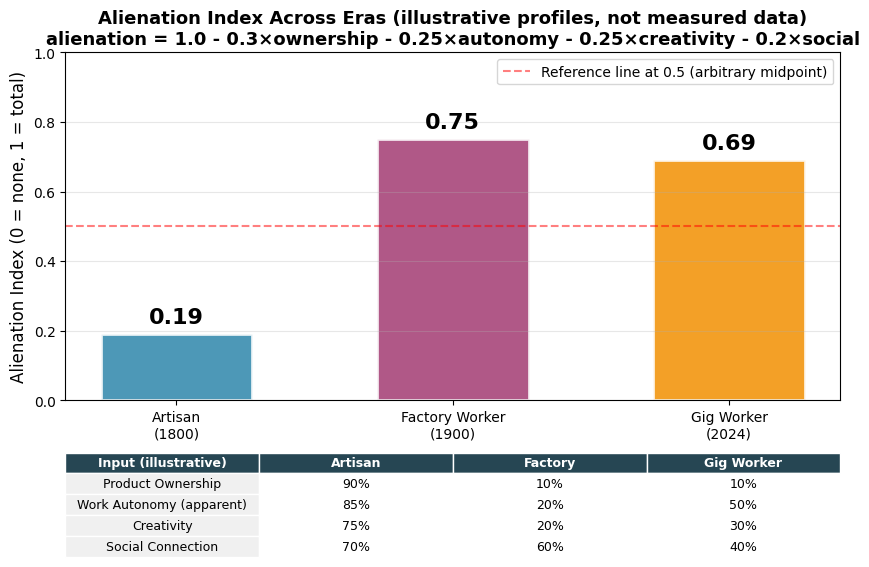
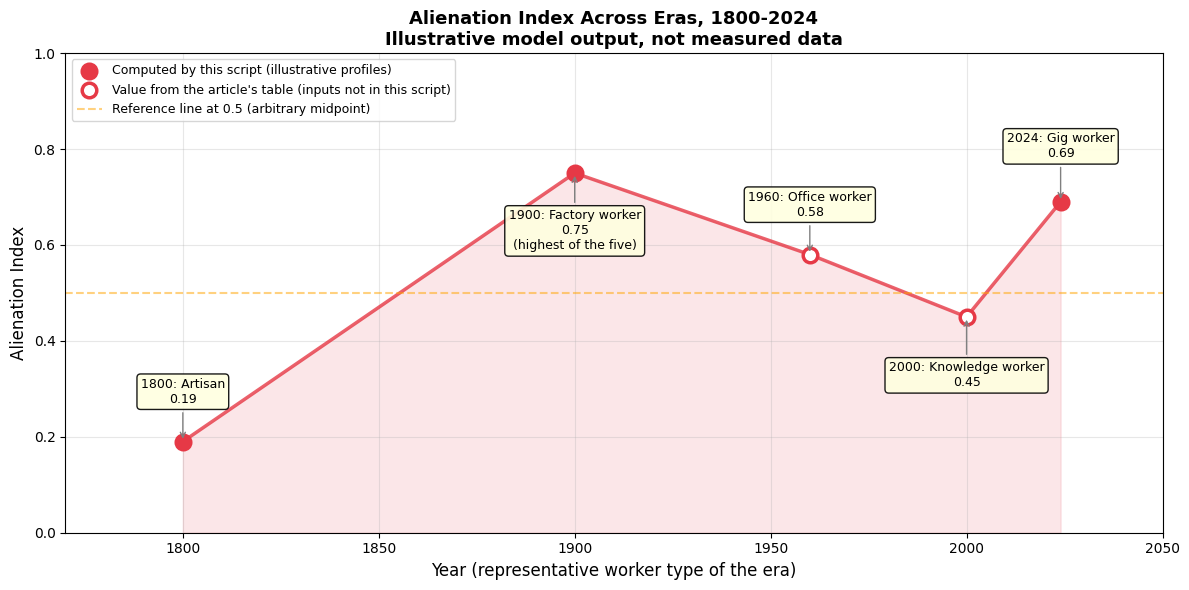
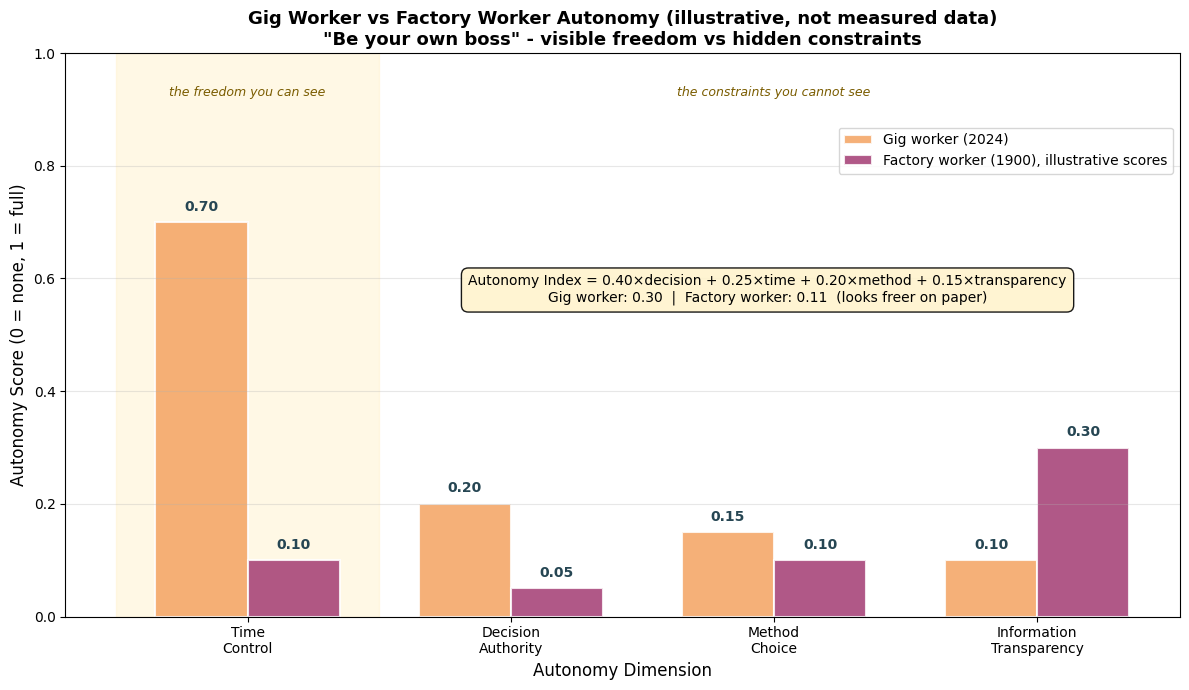

The script that saved these images, in order:
"""
Alienation Mathematics - Free Version
Series 2 (Industrial Revolution Meets the Data Revolution), Article 03: Sample Visualizations

Author: Wina Wu
Date: 2025-12 (revised 2026-09 to match the fact-checked article)

NOTE ON THE DATA
Every input in this script is an illustrative setting chosen by the author to show how
the model works. None of it is measured, survey or historical data.
- The 0-1 worker profiles (ownership, autonomy, creativity, social connection) and the
  autonomy-dimension scores are hand-set. They were set so that the formulas below
  reproduce the values in the article's illustrative table: alienation index
  Artisan 0.19 / Factory worker 0.75 / Gig worker 0.69, and autonomy index
  Gig worker 0.30 vs Factory worker 0.11.
- Read every printed number as "in this model", not as a historical fact.

This free version includes:
- Alienation Index Era Comparison (1 sub-plot): bar chart of alienation scores for three eras
- Alienation Trend Across Eras (1 sub-plot): index by representative worker type, 1800-2024
- Gig vs Factory Autonomy (1 sub-plot): four-dimension autonomy index and its gap
Total: 3 sample sub-plots

For the full 14 sub-plots including heatmaps, sentiment analysis (NLP demos on
simulated data), radar charts, and algorithm alienation deep dive, see the premium version.

Requirements:
pip install numpy matplotlib
"""

import numpy as np
import matplotlib.pyplot as plt

# 'DejaVu Sans' ships with matplotlib and is the fallback if the other fonts are missing
plt.rcParams['font.sans-serif'] = ['Arial Unicode MS', 'Microsoft JhengHei', 'SimHei', 'DejaVu Sans']
plt.rcParams['axes.unicode_minus'] = False

print("=" * 70)
print("Alienation Mathematics - Free Sample Version")
print("Series 2 - Article 03")
print("=" * 70)
print("Note: all inputs are illustrative settings, not measured data.")
print()


# ============================================================================
# Model: alienation index (same model as in the article)
# ============================================================================

class AlienationModel:
    """
    Mathematical model of Marx's alienation theory.
    Alienation = f(ownership, autonomy, creativity, social_connection)
    Each dimension is scored 0-1 (0 = total alienation, 1 = no alienation).
    Alienation index = 1 - weighted sum of the four scores.
    """

    def __init__(self):
        self.weights = {
            'ownership': 0.30,          # Product ownership
            'autonomy': 0.25,           # Labor autonomy
            'creativity': 0.25,         # Creative engagement
            'social_connection': 0.20,  # Social bonds
        }

    def calculate_alienation(self, ownership, autonomy, creativity, social_connection):
        weighted_sum = (
            self.weights['ownership'] * ownership +
            self.weights['autonomy'] * autonomy +
            self.weights['creativity'] * creativity +
            self.weights['social_connection'] * social_connection
        )
        return 1 - weighted_sum  # Alienation index: 1 - positive indicators


# ILLUSTRATIVE worker profiles (hand-set by the author, NOT measured data).
# The scores were chosen so that the formula reproduces the article's illustrative
# table (Artisan 0.19, Factory worker 0.75, Gig worker 0.69). The article does not
# publish the inputs behind its table, so these are this script's own settings.
# The 'autonomy' input here is the *apparent* autonomy of the job (what the worker
# can see); it is a different quantity from the four-dimension autonomy index in Plot 3.
PROFILES = {
    'Artisan (1800)': dict(ownership=0.90, autonomy=0.85, creativity=0.75, social_connection=0.70),
    'Factory Worker (1900)': dict(ownership=0.10, autonomy=0.20, creativity=0.20, social_connection=0.60),
    'Gig Worker (2024)': dict(ownership=0.10, autonomy=0.50, creativity=0.30, social_connection=0.40),
}

model = AlienationModel()
SCORES = {name: model.calculate_alienation(**p) for name, p in PROFILES.items()}
ARTISAN = SCORES['Artisan (1800)']
FACTORY = SCORES['Factory Worker (1900)']
GIG = SCORES['Gig Worker (2024)']


# ============================================================================
# Plot 1: Alienation Index Era Comparison (1 sub-plot)
# ============================================================================

def alienation_era_comparison():
    """
    Bar chart comparing the alienation index of three illustrative worker profiles.
    Formula: alienation = 1.0 - 0.3*ownership - 0.25*autonomy
                                - 0.25*creativity - 0.2*social_connection
    """
    print("\n[Plot 1] Alienation Index Era Comparison (illustrative profiles)")
    print("-" * 70)

    eras = ['Artisan\n(1800)', 'Factory Worker\n(1900)', 'Gig Worker\n(2024)']
    alienation_scores = [ARTISAN, FACTORY, GIG]
    colors = ['#2E86AB', '#A23B72', '#F18F01']

    fig, ax = plt.subplots(figsize=(10, 6))
    bars = ax.bar(eras, alienation_scores, color=colors, alpha=0.85,
                  edgecolor='white', linewidth=2, width=0.55)

    for bar, score in zip(bars, alienation_scores):
        ax.text(bar.get_x() + bar.get_width()/2, bar.get_height() + 0.02,
                f'{score:.2f}', ha='center', va='bottom', fontsize=16, fontweight='bold')

    ax.set_ylabel('Alienation Index (0 = none, 1 = total)', fontsize=12)
    ax.set_title('Alienation Index Across Eras (illustrative profiles, not measured data)\n'
                 'alienation = 1.0 - 0.3×ownership - 0.25×autonomy - 0.25×creativity - 0.2×social',
                 fontsize=13, fontweight='bold')
    ax.set_ylim(0, 1.0)
    ax.axhline(y=0.5, color='red', linestyle='--', alpha=0.5,
               label='Reference line at 0.5 (arbitrary midpoint)')
    ax.legend(fontsize=10)
    ax.grid(axis='y', alpha=0.3)

    # Add context table below bars (the hand-set inputs; 100% = no alienation on that dimension)
    def pct(name, key):
        return f"{PROFILES[name][key] * 100:.0f}%"

    names = list(PROFILES.keys())
    table_data = [
        ['Product Ownership'] + [pct(n, 'ownership') for n in names],
        ['Work Autonomy (apparent)'] + [pct(n, 'autonomy') for n in names],
        ['Creativity'] + [pct(n, 'creativity') for n in names],
        ['Social Connection'] + [pct(n, 'social_connection') for n in names],
    ]
    table = ax.table(cellText=table_data,
                     colLabels=['Input (illustrative)', 'Artisan', 'Factory', 'Gig Worker'],
                     cellLoc='center', loc='bottom',
                     bbox=[0.0, -0.45, 1.0, 0.3])
    table.auto_set_font_size(False)
    table.set_fontsize(9)
    for (row, col), cell in table.get_celld().items():
        if row == 0:
            cell.set_facecolor('#264653')
            cell.set_text_props(color='white', fontweight='bold')
        elif col == 0:
            cell.set_facecolor('#f0f0f0')
        cell.set_edgecolor('white')

    plt.subplots_adjust(bottom=0.30)
    plt.savefig('alienation_comparison.png', dpi=150, bbox_inches='tight')
    plt.show()

    print(f"  - Artisan (1800): {ARTISAN:.2f} (pre-industrial baseline)")
    print(f"  - Factory worker (1900): {FACTORY:.2f} (industrial-era factory work)")
    print(f"  - Gig worker (2024): {GIG:.2f} (approaches the factory level, {FACTORY - GIG:.2f} below it)")


# ============================================================================
# Plot 2: Alienation Trend Across Eras (1 sub-plot)
# ============================================================================

def historical_alienation_trend():
    """
    Alienation index of one representative worker type per era, 1800-2024.
    Three points are computed by the model above; two are the article's table values
    (their input profiles are not part of this script). No values are interpolated.
    """
    print("\n[Plot 2] Alienation Trend Across Eras (representative worker types)")
    print("-" * 70)

    # (year, label, index, computed_here)
    points = [
        (1800, 'Artisan', ARTISAN, True),
        (1900, 'Factory worker', FACTORY, True),
        # Office worker (1960) and knowledge worker (2000): values taken from the
        # article's illustrative table; this script has no input profiles for them.
        (1960, 'Office worker', 0.58, False),
        (2000, 'Knowledge worker', 0.45, False),
        (2024, 'Gig worker', GIG, True),
    ]
    years = [p[0] for p in points]
    values = [p[2] for p in points]

    fig, ax = plt.subplots(figsize=(12, 6))
    ax.plot(years, values, '-', color='#E63946', linewidth=2.5, alpha=0.8, zorder=2)
    ax.fill_between(years, values, alpha=0.12, color='#E63946')

    computed = [p for p in points if p[3]]
    from_table = [p for p in points if not p[3]]
    ax.scatter([p[0] for p in computed], [p[2] for p in computed], s=110, zorder=3,
               facecolor='#E63946', edgecolor='#E63946', linewidth=2.5,
               label='Computed by this script (illustrative profiles)')
    ax.scatter([p[0] for p in from_table], [p[2] for p in from_table], s=110, zorder=3,
               facecolor='white', edgecolor='#E63946', linewidth=2.5,
               label="Value from the article's table (inputs not in this script)")

    peak_year = years[int(np.argmax(values))]
    # Vertical label offsets (points) chosen so the annotation boxes do not overlap
    label_offsets = {1800: 28, 1900: -55, 1960: 28, 2000: -50, 2024: 32}
    for year, label, value, _ in points:
        note = f'{year}: {label}\n{value:.2f}'
        if year == peak_year:
            note += '\n(highest of the five)'
        offset_y = label_offsets[year]
        ax.annotate(note, xy=(year, value),
                    xytext=(0, offset_y), textcoords='offset points',
                    ha='center', fontsize=9,
                    arrowprops=dict(arrowstyle='->', color='gray', lw=1.0),
                    bbox=dict(boxstyle='round,pad=0.3', facecolor='lightyellow', alpha=0.9))

    ax.set_xlabel('Year (representative worker type of the era)', fontsize=12)
    ax.set_ylabel('Alienation Index', fontsize=12)
    ax.set_title('Alienation Index Across Eras, 1800-2024\n'
                 'Illustrative model output, not measured data',
                 fontsize=13, fontweight='bold')
    ax.set_xlim(1770, 2050)
    ax.set_ylim(0, 1.0)
    ax.axhline(y=0.5, color='orange', linestyle='--', alpha=0.5,
               label='Reference line at 0.5 (arbitrary midpoint)')
    ax.legend(fontsize=9, loc='upper left')
    ax.grid(alpha=0.3)

    plt.tight_layout()
    plt.savefig('alienation_trend.png', dpi=150, bbox_inches='tight')
    plt.show()

    for year, label, value, computed_here in points:
        source = 'computed here' if computed_here else "article table value"
        print(f"  - {year} {label}: {value:.2f} ({source})")
    peak = points[int(np.argmax(values))]
    print(f"  - Highest of the five: {peak[1]} ({peak[0]}) at {peak[2]:.2f}; "
          f"the gig worker ({GIG:.2f}) is {peak[2] - GIG:.2f} below it")


# ============================================================================
# Plot 3: Gig vs Factory Autonomy (1 sub-plot)
# ============================================================================

def gig_vs_factory_autonomy():
    """
    Four-dimension labor autonomy index for a gig worker and a factory worker.
    The gig worker looks freer on paper, but the freedom sits in the one dimension
    you can see (time control); the rules of the work stay hidden.
    """
    print("\n[Plot 3] Gig vs Factory Autonomy (illustrative scores)")
    print("-" * 70)

    dim_keys = ['time', 'decision', 'method', 'transparency']
    dim_labels = ['Time\nControl', 'Decision\nAuthority', 'Method\nChoice', 'Information\nTransparency']

    # Weights of the composite index: this script's own choice. The article does not
    # publish its weights; these were set so the composite reproduces its 0.30 and 0.11.
    weights = {'decision': 0.40, 'time': 0.25, 'method': 0.20, 'transparency': 0.15}

    # Gig worker: the four scores published in the article (0-1).
    gig = {'time': 0.70, 'decision': 0.20, 'method': 0.15, 'transparency': 0.10}
    # Factory worker: ILLUSTRATIVE scores set by the author. The article only gives the
    # composite (0.11); the split below is this script's assumption (fixed shifts, tight
    # methods, but known rules and a visible foreman).
    factory = {'time': 0.10, 'decision': 0.05, 'method': 0.10, 'transparency': 0.30}

    def autonomy_index(scores):
        return sum(weights[k] * scores[k] for k in dim_keys)

    gig_index = autonomy_index(gig)
    factory_index = autonomy_index(factory)

    gig_vals = [gig[k] for k in dim_keys]
    factory_vals = [factory[k] for k in dim_keys]

    x = np.arange(len(dim_keys))
    width = 0.35

    fig, ax = plt.subplots(figsize=(12, 7))
    bars_gig = ax.bar(x - width/2, gig_vals, width,
                      label='Gig worker (2024)',
                      color='#F4A261', alpha=0.85, edgecolor='white', linewidth=1.5)
    bars_fac = ax.bar(x + width/2, factory_vals, width,
                      label='Factory worker (1900), illustrative scores',
                      color='#A23B72', alpha=0.85, edgecolor='white', linewidth=1.5)

    for bars in (bars_gig, bars_fac):
        for bar in bars:
            h = bar.get_height()
            ax.text(bar.get_x() + bar.get_width()/2, h + 0.015, f'{h:.2f}',
                    ha='center', va='bottom', fontsize=10, fontweight='bold', color='#264653')

    # Shade the one dimension where the gig worker looks free
    ax.axvspan(-0.5, 0.5, color='#fff3cd', alpha=0.5, zorder=0)
    ax.text(0, 0.93, 'the freedom you can see', ha='center', va='center', fontsize=9,
            style='italic', color='#7a5c00')
    ax.text(2, 0.93, 'the constraints you cannot see', ha='center', va='center', fontsize=9,
            style='italic', color='#7a5c00')

    ax.set_xlabel('Autonomy Dimension', fontsize=12)
    ax.set_ylabel('Autonomy Score (0 = none, 1 = full)', fontsize=12)
    ax.set_title('Gig Worker vs Factory Worker Autonomy (illustrative, not measured data)\n'
                 '"Be your own boss" - visible freedom vs hidden constraints',
                 fontsize=13, fontweight='bold')
    ax.set_xticks(x)
    ax.set_xticklabels(dim_labels, fontsize=10)
    ax.legend(fontsize=10, loc='upper right', bbox_to_anchor=(1.0, 0.88))
    ax.set_ylim(0, 1.0)
    ax.grid(axis='y', alpha=0.3)

    # Summary text box
    summary = ('Autonomy Index = 0.40×decision + 0.25×time + 0.20×method + 0.15×transparency\n'
               f'Gig worker: {gig_index:.2f}  |  Factory worker: {factory_index:.2f}  '
               '(looks freer on paper)')
    ax.text(0.63, 0.58, summary, transform=ax.transAxes, fontsize=10,
            ha='center', va='center',
            bbox=dict(boxstyle='round,pad=0.5', facecolor='#fff3cd', alpha=0.9))

    plt.tight_layout()
    plt.savefig('autonomy_gap.png', dpi=150, bbox_inches='tight')
    plt.show()

    diffs = {k: gig[k] - factory[k] for k in dim_keys}
    widest = max(diffs, key=lambda k: diffs[k])
    lower = [k for k in dim_keys if diffs[k] < 0]
    names = {'time': 'Time control', 'decision': 'Decision authority',
             'method': 'Method choice', 'transparency': 'Information transparency'}
    print("  Autonomy index (0.40*decision + 0.25*time + 0.20*method + 0.15*transparency):")
    print(f"  - Gig worker: {gig_index:.2f} | Factory worker: {factory_index:.2f} "
          "(the gig worker looks freer on paper)")
    print(f"  - Widest gap in the gig worker's favor: {names[widest]} "
          f"({gig[widest]:.2f} vs {factory[widest]:.2f})")
    for k in lower:
        print(f"  - The gig worker scores lower than the factory worker on {names[k].lower()} "
              f"({gig[k]:.2f} vs {factory[k]:.2f}): the rules stay hidden")
    print("  - 'Be your own boss' masks algorithmic control of the parts you cannot see")


# ============================================================================
# Execute All Plots
# ============================================================================

alienation_era_comparison()
historical_alienation_trend()
gig_vs_factory_autonomy()

# ============================================================================
# Summary
# ============================================================================

print("\n" + "=" * 70)
print("Free Sample Version Finished!")
print("=" * 70)
print()
print("Generated files:")
print("  1. alienation_comparison.png  (1 sub-plot)")
print("  2. alienation_trend.png       (1 sub-plot)")
print("  3. autonomy_gap.png           (1 sub-plot)")
print("  Total: 3 sample sub-plots")
print()
print("  [Premium Version Includes] 14 sub-plots, among them:")
print("  - Alienation heatmap across all dimensions")
print("  - Worker diary sentiment analysis (NLP demo on simulated data)")
print("  - Gig worker social media sentiment & word frequency (simulated data)")
print("  - Labor autonomy radar chart (artisan vs factory vs gig worker)")
print("  - Algorithm alienation deep dive (creators & consumers)")
print("=" * 70)
